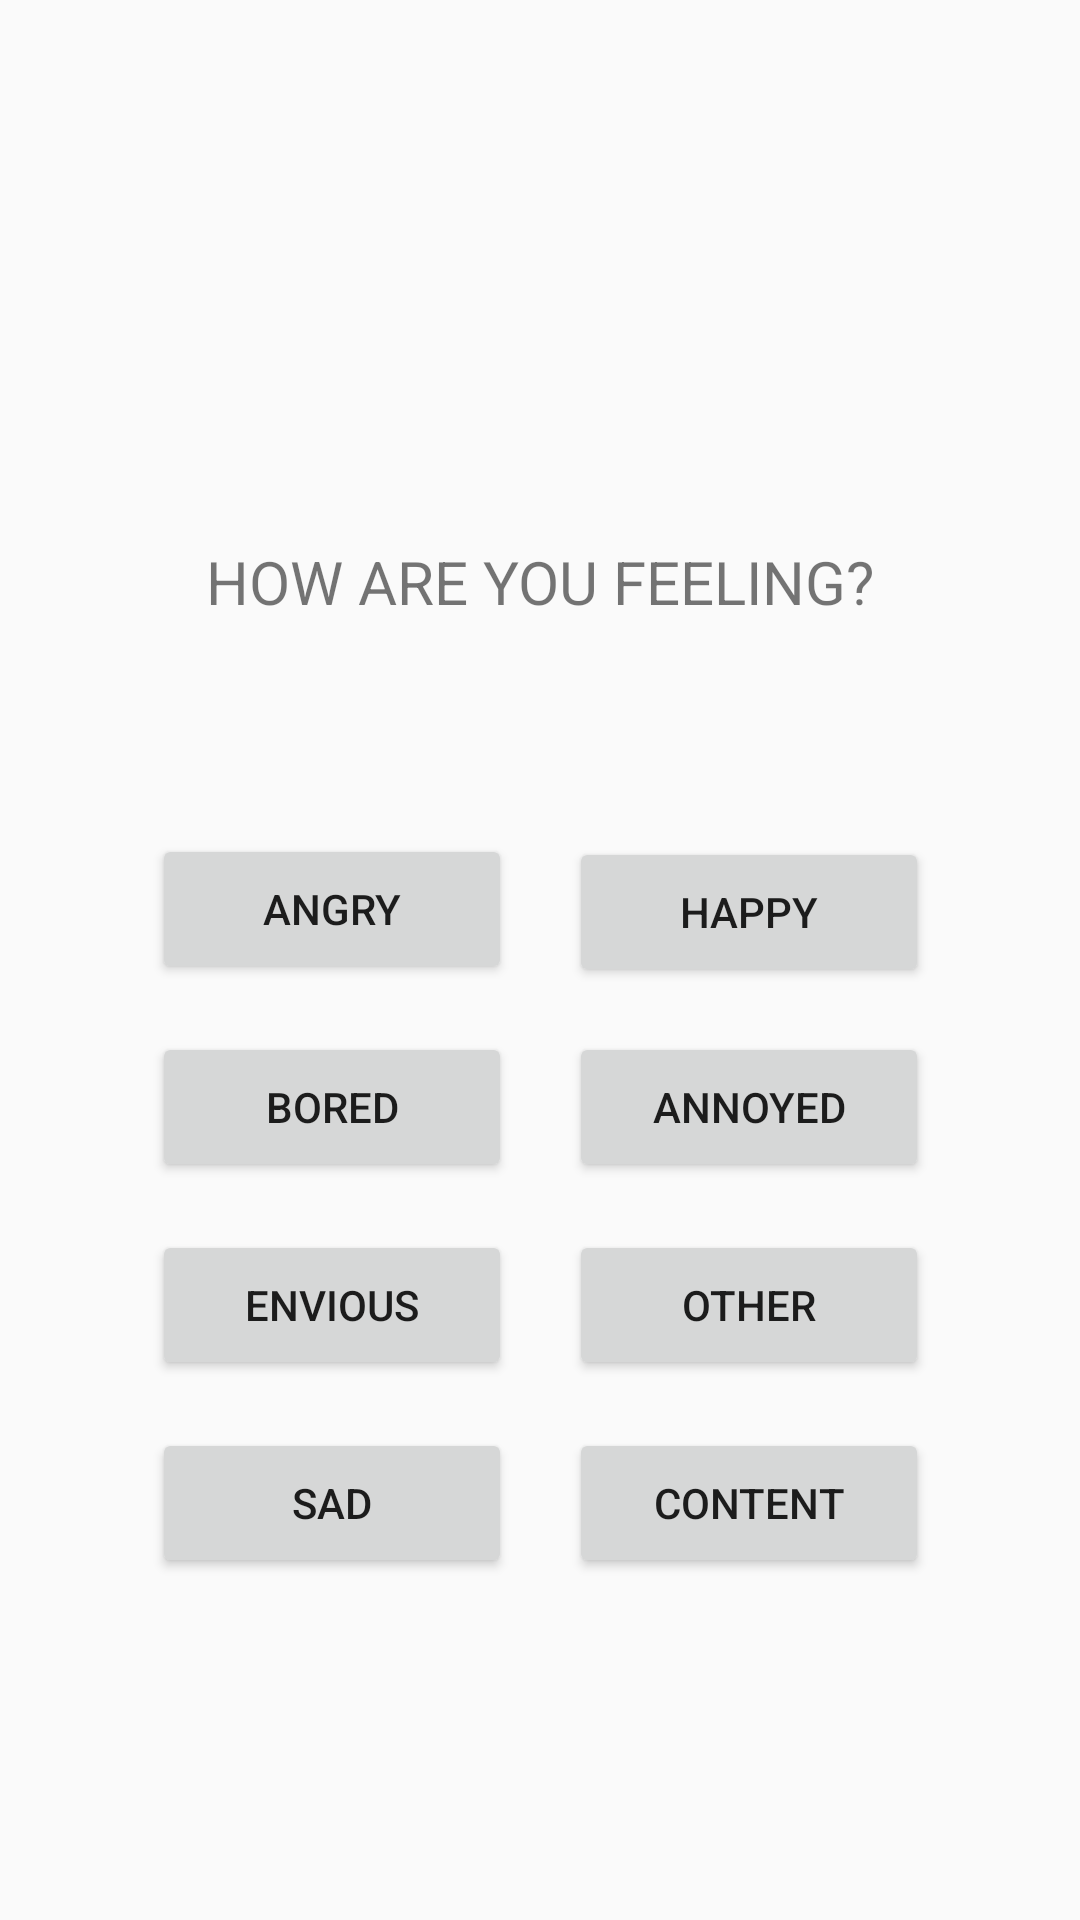

This screen was rendered from an Android layout file. Write that file and the resources it references.
<!-- AndroidManifest.xml: application theme Theme.AppCompat.Light.NoActionBar -->
<!-- res/layout/fragment_feelings.xml -->
<?xml version="1.0" encoding="utf-8"?>
<androidx.constraintlayout.widget.ConstraintLayout xmlns:android="http://schemas.android.com/apk/res/android"
    xmlns:app="http://schemas.android.com/apk/res-auto"
    xmlns:tools="http://schemas.android.com/tools"
    android:layout_width="match_parent"
    android:layout_height="match_parent">


    <TextView
        android:id="@+id/textFeeling"
        android:layout_width="255dp"
        android:layout_height="100dp"
        android:layout_marginTop="144dp"
        android:layout_marginBottom="29dp"
        android:gravity="center"
        android:text="How are you feeling?"
        android:textAllCaps="true"
        android:textSize="20sp"
        app:layout_constraintBottom_toTopOf="@+id/btnHappy"
        app:layout_constraintEnd_toEndOf="parent"
        app:layout_constraintStart_toStartOf="parent"
        app:layout_constraintTop_toTopOf="parent" />

    <Button
        android:id="@+id/btnAngry"
        android:layout_width="120dp"
        android:layout_height="50dp"
        android:layout_alignBottom="@id/btnHappy"
        android:layout_marginStart="76dp"
        android:layout_marginLeft="76dp"
        android:layout_marginTop="34dp"
        android:layout_marginBottom="16dp"
        android:gravity="center"
        android:text="Angry"
        android:textAllCaps="true"
        app:layout_constraintBottom_toTopOf="@+id/btnBored"
        app:layout_constraintEnd_toStartOf="@+id/btnHappy"
        app:layout_constraintStart_toStartOf="parent"
        app:layout_constraintTop_toBottomOf="@+id/textFeeling" />

    <Button
        android:id="@+id/btnHappy"
        android:layout_width="120dp"
        android:layout_height="50dp"
        android:layout_marginStart="19dp"
        android:layout_marginLeft="19dp"
        android:layout_marginTop="35dp"
        android:layout_marginEnd="76dp"
        android:layout_marginRight="76dp"
        android:gravity="center"
        android:text="Happy"
        android:textAllCaps="true"
        app:layout_constraintEnd_toEndOf="parent"
        app:layout_constraintHorizontal_bias="0.0"
        app:layout_constraintStart_toEndOf="@+id/btnAngry"
        app:layout_constraintTop_toBottomOf="@+id/textFeeling" />

    <Button
        android:id="@+id/btnOther"
        android:layout_width="120dp"
        android:layout_height="50dp"
        android:layout_marginStart="19dp"
        android:layout_marginLeft="19dp"
        android:layout_marginEnd="76dp"
        android:layout_marginRight="76dp"
        android:layout_marginBottom="16dp"
        android:gravity="center"
        android:text="Other"
        android:textAllCaps="true"
        app:layout_constraintBottom_toTopOf="@+id/btnContent"
        app:layout_constraintEnd_toEndOf="parent"
        app:layout_constraintStart_toEndOf="@+id/btnEnvious" />

    <Button
        android:id="@+id/btnSad"
        android:layout_width="120dp"
        android:layout_height="50dp"
        android:layout_marginStart="76dp"
        android:layout_marginLeft="76dp"
        android:layout_marginTop="16dp"
        android:gravity="center"
        android:text="Sad"
        android:textAllCaps="true"
        app:layout_constraintEnd_toStartOf="@+id/btnContent"
        app:layout_constraintStart_toStartOf="parent"
        app:layout_constraintTop_toBottomOf="@+id/btnEnvious" />

    <Button
        android:id="@+id/btnContent"
        android:layout_width="120dp"
        android:layout_height="50dp"
        android:layout_marginStart="19dp"
        android:layout_marginLeft="19dp"
        android:layout_marginEnd="76dp"
        android:layout_marginRight="76dp"
        android:gravity="center"
        android:text="Content"
        app:layout_constraintBaseline_toBaselineOf="@+id/btnSad"
        app:layout_constraintEnd_toEndOf="parent"
        app:layout_constraintStart_toEndOf="@+id/btnSad" />

    <Button
        android:id="@+id/btnBored"
        android:layout_width="120dp"
        android:layout_height="50dp"
        android:layout_marginStart="76dp"
        android:layout_marginLeft="76dp"
        android:layout_marginBottom="16dp"
        android:gravity="center"
        android:text="Bored"
        android:textAllCaps="true"
        app:layout_constraintBottom_toTopOf="@+id/btnEnvious"
        app:layout_constraintEnd_toStartOf="@+id/btnAnnoyed"
        app:layout_constraintStart_toStartOf="parent" />

    <Button
        android:id="@+id/btnAnnoyed"
        android:layout_width="120dp"
        android:layout_height="50dp"
        android:layout_marginStart="19dp"
        android:layout_marginLeft="19dp"
        android:layout_marginEnd="76dp"
        android:layout_marginRight="76dp"
        android:layout_marginBottom="16dp"
        android:gravity="center"
        android:text="Annoyed"
        app:layout_constraintBottom_toTopOf="@+id/btnOther"
        app:layout_constraintEnd_toEndOf="parent"
        app:layout_constraintStart_toEndOf="@+id/btnBored" />

    <Button
        android:id="@+id/btnEnvious"
        android:layout_width="120dp"
        android:layout_height="50dp"
        android:layout_marginStart="76dp"
        android:layout_marginLeft="76dp"
        android:gravity="center"
        android:text="Envious"
        android:textAllCaps="true"
        app:layout_constraintBaseline_toBaselineOf="@+id/btnOther"
        app:layout_constraintEnd_toStartOf="@+id/btnOther"
        app:layout_constraintStart_toStartOf="parent" />


</androidx.constraintlayout.widget.ConstraintLayout>
<!-- resources referenced by this layout -->
<resources>

</resources>
